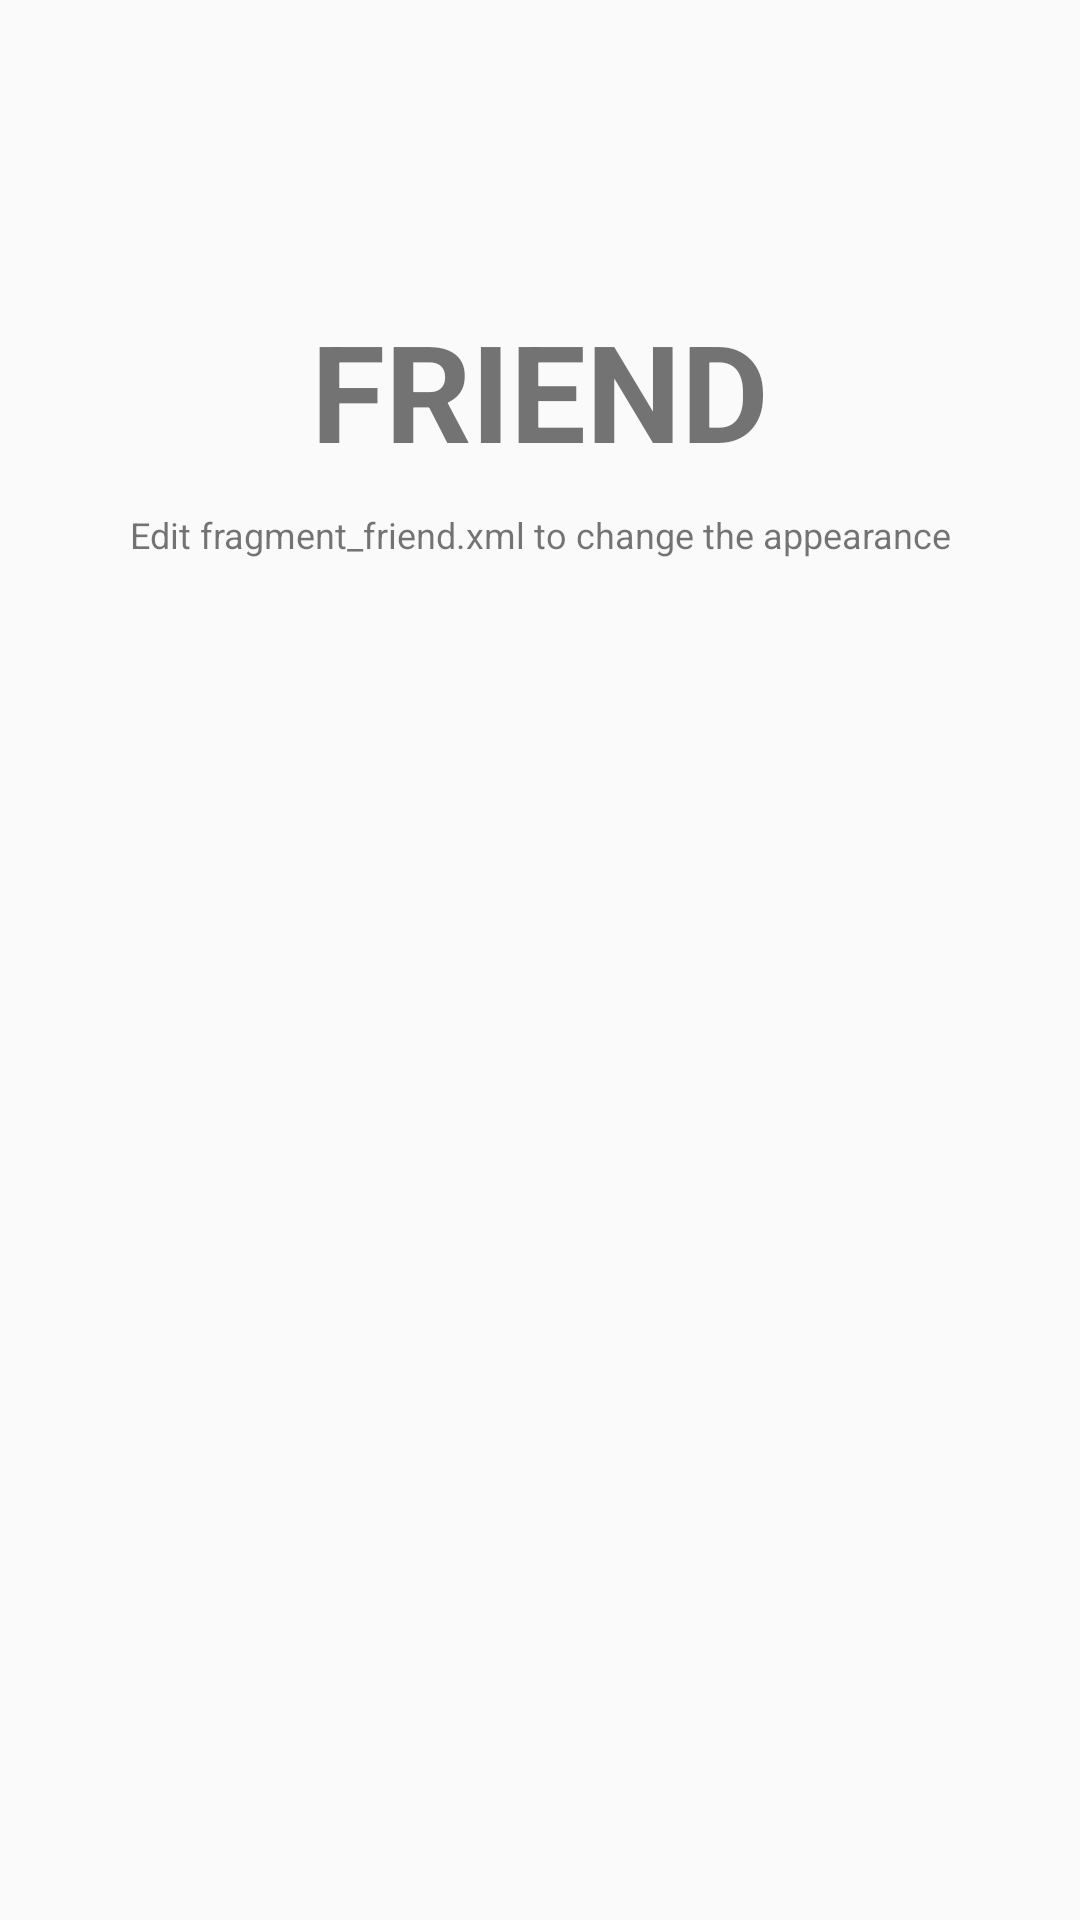

Android layout source for this screen:
<!-- AndroidManifest.xml: application theme Testtheme -->
<!-- res/layout/fragment_friend.xml -->
<RelativeLayout xmlns:android="http://schemas.android.com/apk/res/android"
    xmlns:tools="http://schemas.android.com/tools"
    android:layout_width="match_parent"
    android:layout_height="match_parent"
    android:orientation="vertical"
    tools:context="com.example.omar.theme.MainActivity">


    <TextView
        android:id="@+id/label"
        android:layout_alignParentTop="true"
        android:layout_marginTop="100dp"
        android:layout_width="fill_parent"
        android:layout_height="wrap_content"
        android:gravity="center_horizontal"
        android:textSize="45dp"
        android:text="FRIEND"
        android:textStyle="bold"/>

    <TextView
        android:layout_below="@id/label"
        android:layout_centerInParent="true"
        android:layout_width="fill_parent"
        android:layout_height="wrap_content"
        android:textSize="12dp"
        android:layout_marginTop="10dp"
        android:gravity="center_horizontal"
        android:text="Edit fragment_friend.xml to change the appearance" />

</RelativeLayout>
<!-- resources referenced by this layout -->
<resources>
  <style name="Testtheme" parent="Testtheme.Base" />
  <style name="Testtheme.Base" parent="Theme.AppCompat.Light.DarkActionBar">
      
      <item name="windowActionBar">false</item>
      <item name="windowNoTitle">true</item>
      <item name="colorPrimary">@color/colorPrimary</item>
      <item name="colorPrimaryDark">@color/colorPrimaryDark</item>
      <item name="colorAccent">@color/colorAccent</item>
  </style>
  <color name="colorPrimary">#2E7D32</color>
  <color name="colorPrimaryDark">#1B5E20</color>
  <color name="colorAccent">#388E3C</color>
</resources>
